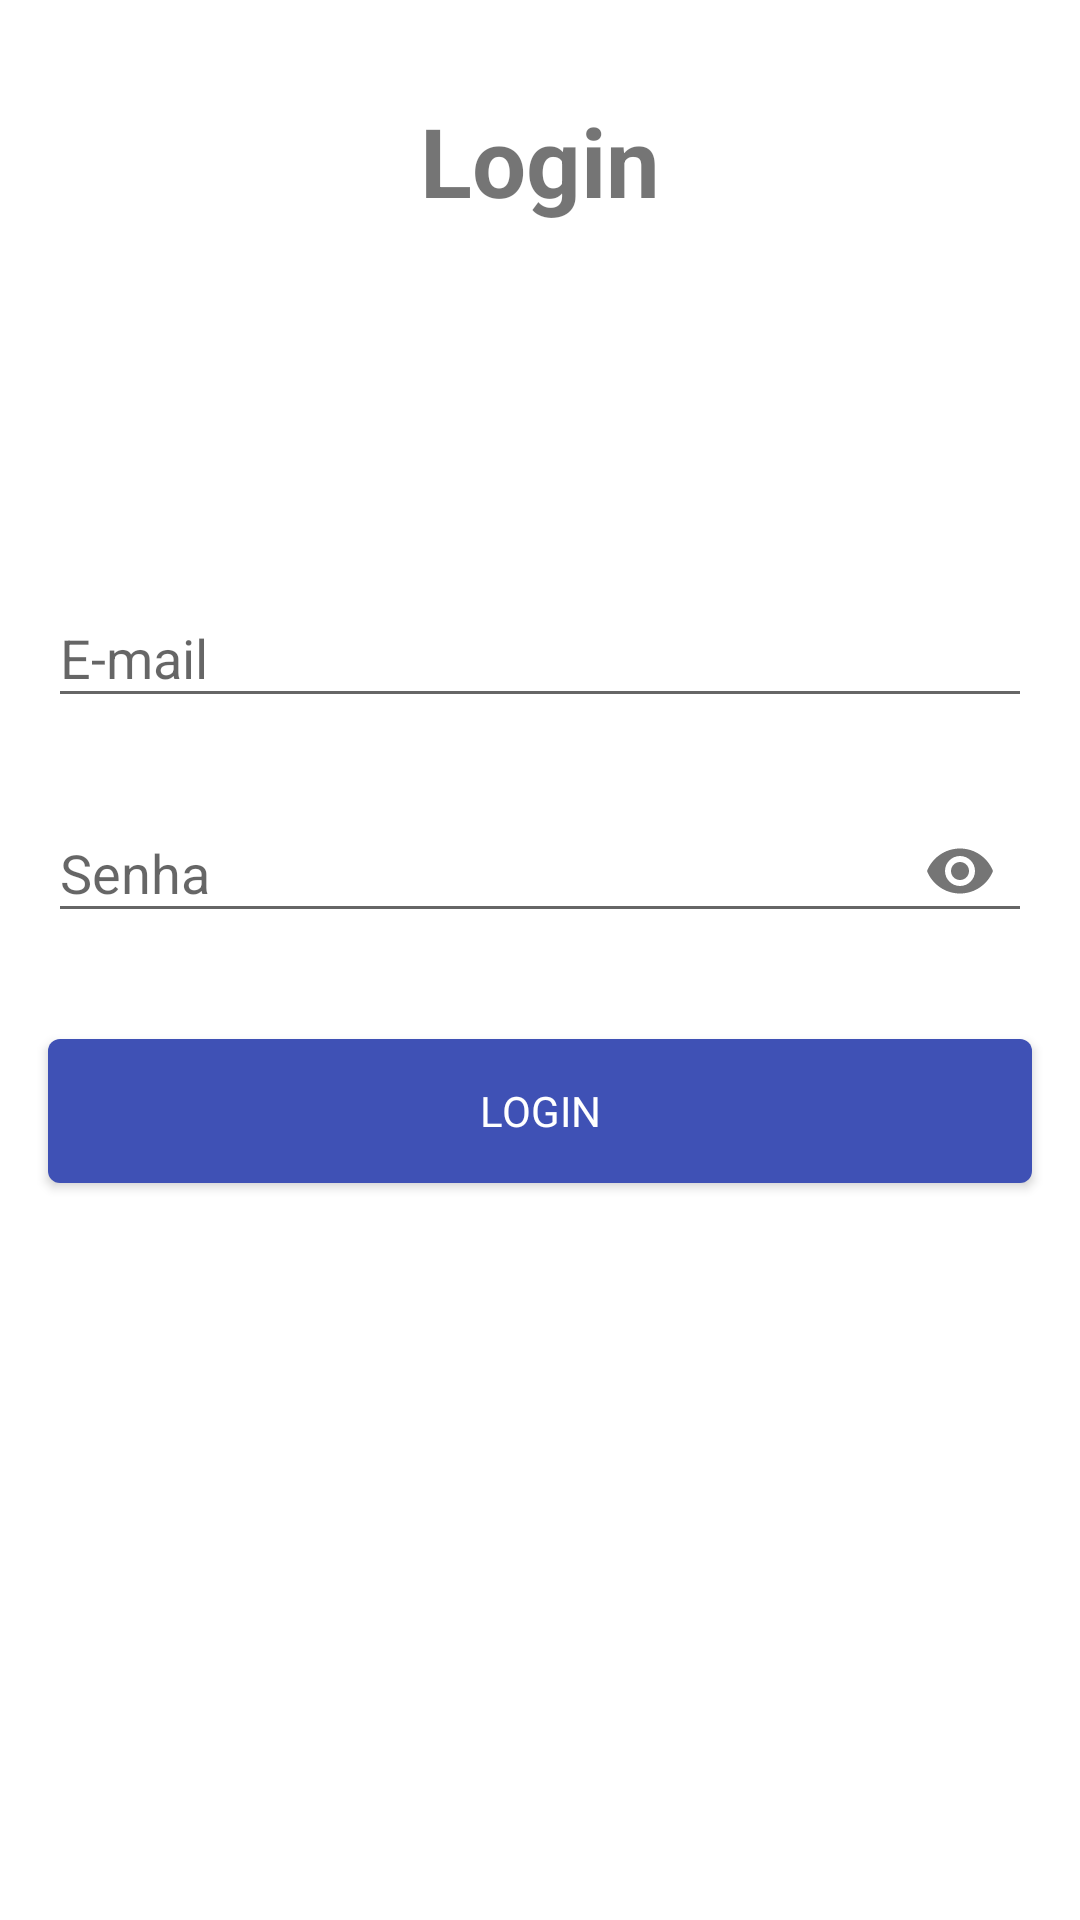

Reconstruct the res/layout file that produces this screen, plus the resources it refers to.
<!-- AndroidManifest.xml: application theme AppTheme -->
<!-- res/layout/activity_login.xml -->
<?xml version="1.0" encoding="utf-8"?>
<layout>

    <data>

        <variable
            name="viewmodel"
            type="com.example.mvvmsample.viewmodel.LoginViewModel" />
    </data>

    <android.support.constraint.ConstraintLayout xmlns:android="http://schemas.android.com/apk/res/android"
        xmlns:app="http://schemas.android.com/apk/res-auto"
        xmlns:tools="http://schemas.android.com/tools"
        android:layout_width="match_parent"
        android:layout_height="match_parent"
        android:background="@color/white"
        tools:context=".view.LoginActivity">

        <TextView
            android:id="@+id/textViewLogin"
            android:layout_width="0dp"
            android:layout_height="wrap_content"
            android:layout_marginEnd="16dp"
            android:layout_marginStart="16dp"
            android:layout_marginTop="32dp"
            android:text="@string/login"
            android:textAlignment="center"
            android:textSize="32sp"
            android:textStyle="bold"
            app:layout_constraintEnd_toEndOf="parent"
            app:layout_constraintStart_toStartOf="parent"
            app:layout_constraintTop_toTopOf="parent" />

        <ProgressBar
            android:id="@+id/progressBarCarregando"
            android:layout_width="wrap_content"
            android:layout_height="wrap_content"
            android:layout_marginTop="32dp"
            android:indeterminate="true"
            android:visibility="invisible"
            app:layout_constraintEnd_toEndOf="parent"
            app:layout_constraintStart_toStartOf="parent"
            app:layout_constraintTop_toBottomOf="@id/textViewLogin" />

        <android.support.design.widget.TextInputLayout
            android:id="@+id/textInputLayoutEmail"
            android:layout_width="0dp"
            android:layout_height="wrap_content"
            android:layout_marginEnd="16dp"
            android:layout_marginStart="16dp"
            android:layout_marginTop="32dp"
            android:hint="@string/email"
            app:layout_constraintEnd_toEndOf="parent"
            app:layout_constraintStart_toStartOf="parent"
            app:layout_constraintTop_toBottomOf="@+id/progressBarCarregando">

            <android.support.design.widget.TextInputEditText
                android:id="@+id/textInputEditTextEmail"
                android:layout_width="match_parent"
                android:layout_height="wrap_content"
                android:inputType="textEmailAddress" />
        </android.support.design.widget.TextInputLayout>

        <android.support.design.widget.TextInputLayout
            android:id="@+id/textInputLayoutSenha"
            android:layout_width="0dp"
            android:layout_height="wrap_content"
            android:layout_marginEnd="16dp"
            android:layout_marginStart="16dp"
            android:layout_marginTop="16dp"
            android:hint="@string/senha"
            app:layout_constraintEnd_toEndOf="parent"
            app:layout_constraintStart_toStartOf="parent"
            app:layout_constraintTop_toBottomOf="@+id/textInputLayoutEmail"
            app:passwordToggleEnabled="true">

            <android.support.design.widget.TextInputEditText
                android:id="@+id/textInputEditTextSenha"
                android:layout_width="match_parent"
                android:layout_height="wrap_content"
                android:inputType="textPassword" />
        </android.support.design.widget.TextInputLayout>

        <Button
            android:id="@+id/buttonLogin"
            style="@style/DefaultButton"
            android:layout_width="0dp"
            android:layout_height="wrap_content"
            android:layout_marginEnd="16dp"
            android:layout_marginStart="16dp"
            android:layout_marginTop="32dp"
            android:text="@string/login"
            android:textColor="@color/white"
            app:layout_constraintEnd_toEndOf="parent"
            app:layout_constraintStart_toStartOf="parent"
            app:layout_constraintTop_toBottomOf="@+id/textInputLayoutSenha" />

    </android.support.constraint.ConstraintLayout>
</layout>
<!-- resources referenced by this layout -->
<resources>
  <color name="white">#FFFFFF</color>
  <string name="email">E-mail</string>
  <string name="login">Login</string>
  <string name="senha">Senha</string>
  <style name="DefaultButton" parent="android:style/Widget.Button">&gt;
          <item name="android:padding">8dp</item>
          <item name="android:background">@drawable/default_button_background</item>
          <item name="android:clickable">true</item>
          <item name="android:foreground">?selectableItemBackground</item>
          <item name="android:textColor">@color/white</item>
          <item name="android:textAllCaps">true</item>
      </style>
  <style name="AppTheme" parent="Theme.AppCompat.Light.NoActionBar">
          
          <item name="colorPrimary">@color/colorPrimary</item>
          <item name="colorPrimaryDark">@color/colorPrimaryDark</item>
          <item name="colorAccent">@color/colorAccent</item>
          <item name="android:textColorPrimary">@color/black</item>
      </style>
  <!-- drawable default_button_background (drawable) -->
  <?xml version="1.0" encoding="utf-8"?>
  <shape xmlns:android="http://schemas.android.com/apk/res/android"
      android:shape="rectangle" android:padding="10dp">
      
      <solid android:color="@color/colorPrimary"/>
      <corners android:radius="4dp"/>
  </shape>
  <color name="colorPrimary">#3F51B5</color>
  <color name="colorPrimaryDark">#303F9F</color>
  <color name="colorAccent">#FF4081</color>
  <color name="black">#000000</color>
</resources>
